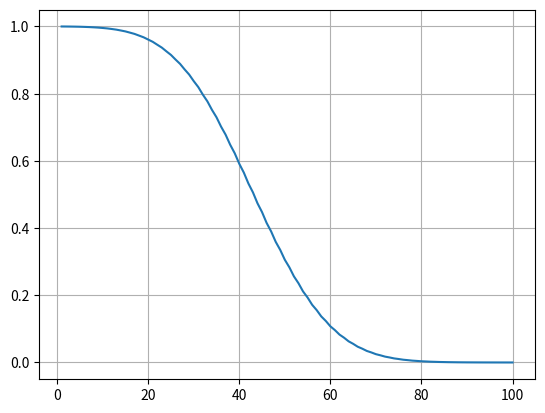
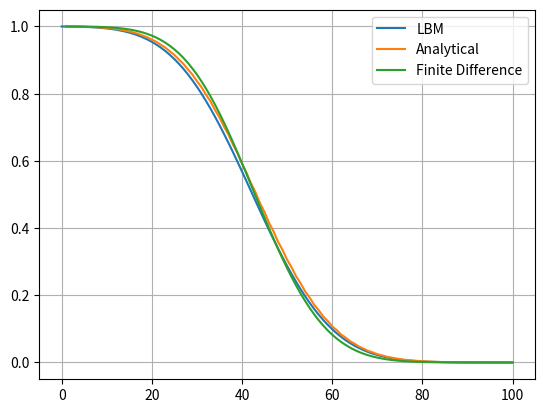

These figures' Python source, in order:
# -*- coding: utf-8 -*-
"""
Created on Thu Sep 26 14:25:50 2019

[redacted]
"""
import numpy as np
import matplotlib.pyplot as plt
from scipy.special import erfc
from numpy import exp


#D1Q2 - Diffusion
#----------------------
'''
m = 30
dt = 1
dx = 1
f0 = np.zeros(m)
f1 = np.zeros(m)
f2 = np.zeros(m)
rho = np.zeros(m) # dependent variable
feq = np.zeros(m)
x = np.zeros(m)
x[0] = 0

for i in range(1,m):
    x[i] = x[i-1] + dx
    

csq = dx*dx/(dt*dt)
alpha = 0.25  # diffusion coefficient
omega = 1/(alpha/(dt*csq)+0.5) # relaxation time/factor

mstep = 200 # total number of time steps
twall = 1.0  # left hand wall temperature
f1[0] = twall
xaxis = np.linspace(1,m,m)

#initial condition
for i in range(0,m):
    rho[i] = 0   # Initial value of the domain temperature
    f1[i] = 0.5*rho[i] 
    f2[i] = 0.5*rho[i]

f1first = []
f1second = []
f2first = []
f2second = []
listt =[]
for kk in range(0,mstep):
    for i in range(0,m): # collision
        rho[i] = f1[i] +f2[i]
        feq[i] = 0.5 * rho[i] #0.5 is weighting factor
        f1[i] = (1-omega)*f1[i] + omega*feq[i]
        f2[i] = (1-omega)*f2[i] + omega*feq[i]
    for i in range(1,m): # streaming
        f1first.append(m-i)
        f1second.append(m-i-1)
        f2first.append(i-1)
        f2second.append(i)
        listt.append(i)
        f1[m-i] = f1[m-i-1] #  f1 streaming
        f2[i-1] = f2[i] # ! f2 streaming
    
        
    f1[0] = twall - f2[0] #constant temperature boundary condition, x=0
    f1[m-1] = f1[m-2] # adiabatic boundary condition, x=L
    f2[m-1] = f2[m-2] # adiabatic boundary condition, x=L

plt.plot(xaxis,rho)
plt.grid()
'''

#D1Q2 - Advection -  Diffusion
#----------------------

u =0.1
m = 100
dt = 1
dx = 1
f0 = np.zeros(m)
f1 = np.zeros(m)
f2 = np.zeros(m)
rho = np.zeros(m) # dependent variable
feq = np.zeros(m)
x = np.zeros(m)
x[0] = 0

for i in range(1,m):
    x[i] = x[i-1] + dx
    

ck = dx/dt
csq = ck*ck
alpha = 0.25  # diffusion coefficient
omega = 1/(alpha/(dt*csq)+0.5) # relaxation time/factor

mstep = 400 # total number of time steps
twall = 1.0  # left hand wall temperature
f1[0] = twall
xaxis = np.linspace(1,m,m)

#initial condition
for i in range(0,m):
    rho[i] = 0   # Initial value of the domain temperature
    f1[i] = 0.5*rho[i] 
    f2[i] = 0.5*rho[i]

f1first = []
f1second = []
f2first = []
f2second = []
listt =[]
for kk in range(0,mstep):
    for i in range(0,m): # collision
        rho[i] = f1[i] +f2[i]
        feq1 = 0.5 * rho[i] * (1+(u/ck)) #0.5 is weighting factor
        feq2 = 0.5 * rho[i] * (1-(u/ck)) #0.5 is weighting factor
        f1[i] = (1-omega)*f1[i] + omega*feq1
        f2[i] = (1-omega)*f2[i] + omega*feq2
    for i in range(1,m): # streaming
        f1first.append(m-i)
        f1second.append(m-i-1)
        f2first.append(i-1)
        f2second.append(i)
        listt.append(i)
        f1[m-i] = f1[m-i-1] #  f1 streaming
        f2[i-1] = f2[i] # ! f2 streaming
    
        
    f1[0] = twall - f2[0] #constant temperature boundary condition, x=0
    f1[m-1] = 0 - f2[m-1] # boundary condition at x=L=0
#    f1[m-1] = f1[m-2] # adiabatic boundary condition, x=L
#    f2[m-1] = f2[m-2] # adiabatic boundary condition, x=L

plt.plot(xaxis,rho)
plt.grid()

#analytical solution
def analytical_soln(cb,x,ts,D, u):
    c = (cb/2)*(erfc((x - u*ts)/(4*D*ts)**0.5)+
         erfc((x+ u * ts)/(4*D *ts)**0.5)*exp(u*x/D))
    return c

c = np.zeros(101)
cb = 1
ts = 400
D =0.25
u = 0.1
x = np.linspace(0,100,101)
for i in range(0,100):
    c[i] = (cb/2)*(erfc((x[i] - u*ts)/(4*D*ts)**0.5)+erfc((x[i]+ u * ts)/(4*D *ts)**0.5)*exp(u*x[i]/D))
    
#plt.figure()
#plt.plot(x,c,xaxis,rho)
#plt.grid()

#finite difference solution
u =0.1
m = 100
dt = 0.25
dx = 1
f0 = np.zeros(m) #old time step
f = np.zeros(m) #new time step



alpha = 0.25  # diffusion coefficient

mstep = 1600 # total number of time steps
twall = 1.0  # left hand wall temperature
Peclet = alpha/(u*m)

for i in range(0,m):
    f0[i] = 0

f0[0] = twall
#f0[m-1] = f0[m-2]
f0[m-1] = 0
xaxis2 = np.linspace(1,dx*m,m)


for kk in range(0,mstep):
    for i in range(1,m-1):
#        adv = (dt*u*(f0[i+1] -f0[i-1]) ) /2*dx
        adv = (dt*u*(f0[i+1] -f0[i]) ) /dx  #upwind advection
        f[i] = (f0[i] + dt*alpha*(f0[i+1]-2*f0[i] + f0[i-1]) / (dx*dx)) - adv
    for i in range(1,m-1):
        f0[i] = f[i] 
#    f0[m-1] = f0[m-2]
    f0[m-1] = 0
    f0[0]=twall


plt.figure()
plt.plot(x,c,xaxis,rho,xaxis2,f0)
labels =['LBM','Analytical','Finite Difference']
plt.legend(labels)
plt.grid()
"""
import numpy as np
import matplotlib.pyplot as plt
c = np.array([[0,0],[1,0],[-1,0],[0,1],[1,1],[-1,-1],[1,-1],[-1,1]])
ai = np.array([0,2,1,4,3,6,5,8,7])

na = 9 #number of lattice velocities
D = 2 # Dimension of the simulation

w0 = 4.0/9.0
w1= 1.0/9.0
w2 = 1.0/36.0

w = ([w0,w1,w1,w1,w1,w2,w2,w2,w2])
dt=1; dx=1; S= dx/dt

c1 = 1.0
c2 = 3.0/(S**2)
c3 = 9.0/(2.0*S**4)
c4 = -3.0/(2*S**2)

nu_f = 0.1 # visocity
tau_f = nu_f *3./(S*dt) +0.5

nt = 100
nx = 11
nz = 11

f = np.zeros((na,nz,nx),dtype=float)
f_stream = np.zeros((na,nz,nx),dtype=float)
f_eq = np.zeros((na,nz,nx),dtype=float)
Delta_f = np.zeros((na,nz,nx),dtype=float)
rho = np.ones((nz,nx),dtype=float)
u = np.zeros((D,nz,nx),dtype=float)
Pi = np.zeros((D,nz,nx),dtype=float)
u2 = np.zeros((nz,nx),dtype=float)
cu = np.zeros((nz,nx),dtype=float)

rho_0 = 1.0
rho *= rho_0
rho[nz//2,3*nx//4] = 2*rho_0
    
for a in np.arange(na):
    f[a] = rho * w[a]
    
indexes = np.zeros((na,nz*nx),dtype=int)

"""

"""
u=0.1
dt=1
dx=1
D = 0.25
cb = 1
cfinite = np.zeros(11)

cforward = np.zeros(11)
for i in range(0,400):
    for j in range(1,len(cfinite)-1):
        cforward[j] = cfinite[j] - ((u*dt/2*dx)*(cfinite[j+1]-cfinite[j])) + D*dt/dx**2 * (cfinite[j+1] - 2*cfinite[j] +cfinite[j-1])
    cfinite=cforward
    cfinite[0] = cb
    cfinite[len(cfinite)-1] = 0 
"""